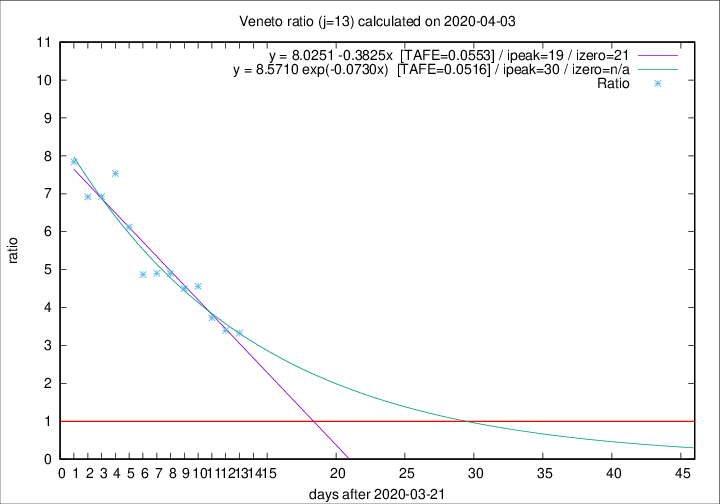

Source data for this figure (header and first rows):
2020-04-03, 40, 572, 426, 128, 3.3281
2020-04-02, 33, 532, 401, 118, 3.398
2020-04-01, 22, 499, 384, 103, 3.728
2020-03-31, 64, 477, 383, 84, 4.559
2020-03-30, 21, 413, 333, 74, 4.5
2020-03-29, 30, 392, 323, 66, 4.894
2020-03-28, 49, 362, 299, 61, 4.902
2020-03-27, 26, 313, 258, 53, 4.868
2020-03-26, 29, 287, 245, 40, 6.125
2020-03-25, 42, 258, 226, 30, 7.533
2020-03-24, 24, 216, 187, 27, 6.926
2020-03-23, 23, 192, 166, 24, 6.917
2020-03-22, 23, 169, 149, 19, 7.842
